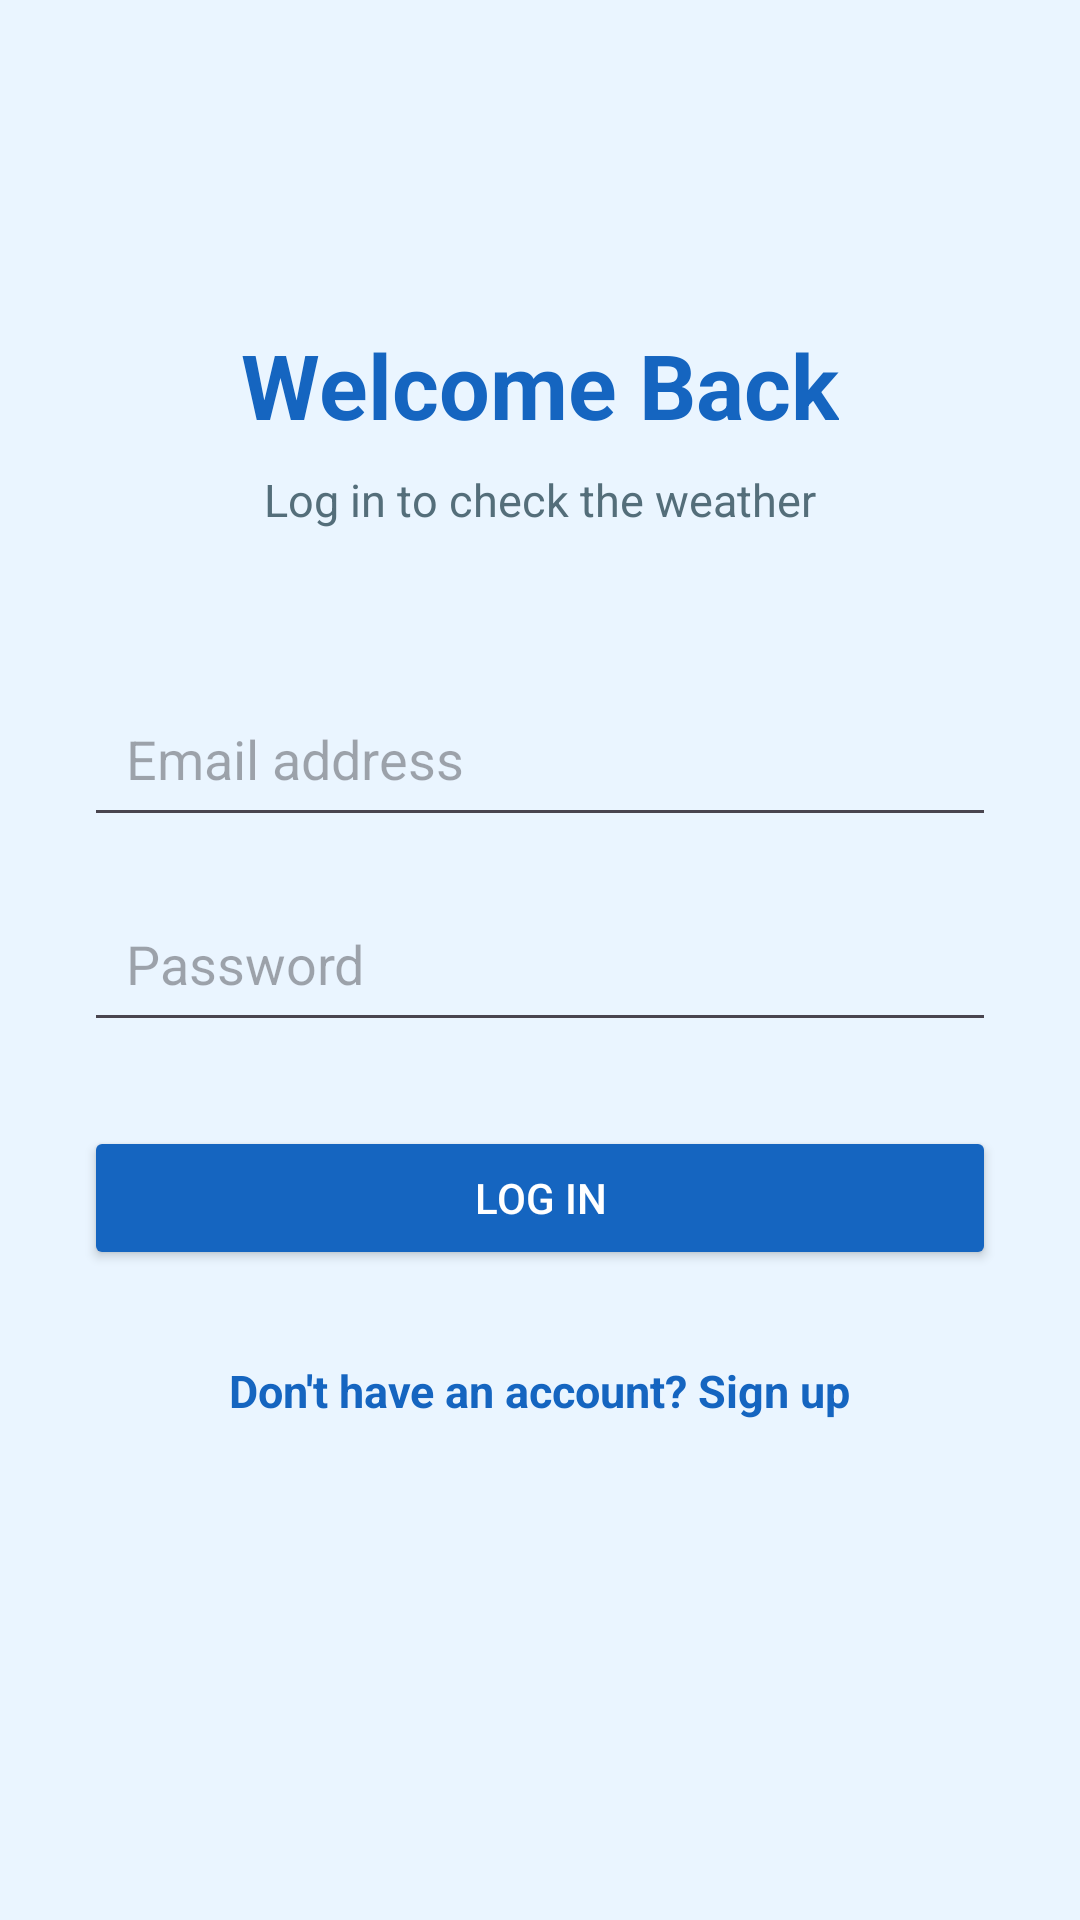

Here is an Android app screen rendered from its layout file. Give the layout XML and the strings, colors and styles it references.
<!-- AndroidManifest.xml: application theme Theme.WeatherApplicaton -->
<!-- res/layout/activity_login.xml -->
<?xml version="1.0" encoding="utf-8"?>
<ScrollView xmlns:android="http://schemas.android.com/apk/res/android"
    android:layout_width="match_parent"
    android:layout_height="match_parent"
    android:background="#EAF5FF"
    android:fillViewport="true">

    <LinearLayout
        android:layout_width="match_parent"
        android:layout_height="wrap_content"
        android:gravity="center_horizontal"
        android:orientation="vertical"
        android:padding="28dp">

        <TextView
            android:layout_width="wrap_content"
            android:layout_height="wrap_content"
            android:layout_marginTop="80dp"
            android:text="Welcome Back"
            android:textColor="#1565C0"
            android:textSize="30sp"
            android:textStyle="bold" />

        <TextView
            android:layout_width="wrap_content"
            android:layout_height="wrap_content"
            android:layout_marginTop="8dp"
            android:text="Log in to check the weather"
            android:textColor="#546E7A"
            android:textSize="15sp" />

        <EditText
            android:id="@+id/etLoginEmail"
            android:layout_width="match_parent"
            android:layout_height="wrap_content"
            android:layout_marginTop="50dp"
            android:hint="Email address"
            android:inputType="textEmailAddress"
            android:padding="14dp"
            android:singleLine="true" />

        <EditText
            android:id="@+id/etLoginPassword"
            android:layout_width="match_parent"
            android:layout_height="wrap_content"
            android:layout_marginTop="16dp"
            android:hint="Password"
            android:inputType="textPassword"
            android:padding="14dp"
            android:singleLine="true" />

        <Button
            android:id="@+id/btnLogin"
            android:layout_width="match_parent"
            android:layout_height="wrap_content"
            android:layout_marginTop="28dp"
            android:backgroundTint="#1565C0"
            android:text="Log In"
            android:textColor="#FFFFFF" />

        <ProgressBar
            android:id="@+id/loginProgressBar"
            android:layout_width="40dp"
            android:layout_height="40dp"
            android:layout_marginTop="16dp"
            android:visibility="gone" />

        <TextView
            android:id="@+id/tvCreateAccount"
            android:layout_width="wrap_content"
            android:layout_height="wrap_content"
            android:layout_marginTop="20dp"
            android:padding="10dp"
            android:text="Don't have an account? Sign up"
            android:textColor="#1565C0"
            android:textSize="15sp"
            android:textStyle="bold" />

    </LinearLayout>
</ScrollView>
<!-- resources referenced by this layout -->
<resources>
  <style name="Theme.WeatherApplicaton" parent="Base.Theme.WeatherApplicaton" />
  <style name="Base.Theme.WeatherApplicaton" parent="Theme.Material3.DayNight.NoActionBar">
          
          
      </style>
</resources>
